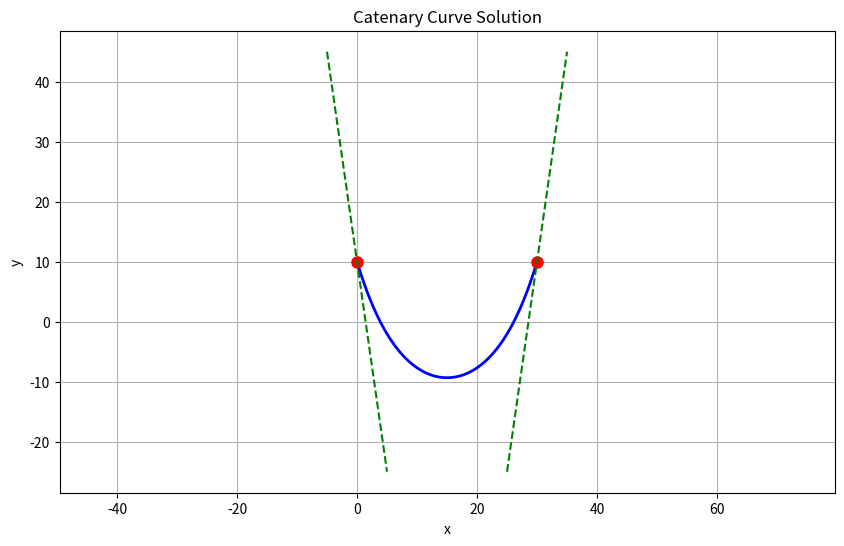

This figure's Python source:
import numpy as np
from scipy.optimize import minimize
from scipy.integrate import quad

def catenary_curve(x, a, x0, y0):
    """Catenary curve equation: y = a * cosh((x - x0)/a) + y0"""
    return a * np.cosh((x - x0) / a) + y0

def catenary_derivative(x, a, x0, y0):
    """Derivative of catenary curve (slope at point x)"""
    return np.sinh((x - x0) / a)

def arc_length(x1, x2, a, x0, y0):
    """Calculate the arc length of catenary between x1 and x2"""
    def integrand(x):
        return np.sqrt(1 + np.sinh((x - x0) / a)**2)
    
    return a * quad(integrand, x1, x2)[0]

def objective_function(params, x1, y1, x2, y2, slope1, slope2, target_length):
    """
    Objective function to minimize.
    params = [a, x0, y0]
    """
    a, x0, y0 = params
    
    # Check if parameters are in valid range
    if a <= 0:
        return 1e10  # Large penalty for invalid a
    
    # Calculate predicted y values and slopes at endpoints
    y1_pred = catenary_curve(x1, a, x0, y0)
    y2_pred = catenary_curve(x2, a, x0, y0)
    slope1_pred = catenary_derivative(x1, a, x0, y0)
    slope2_pred = catenary_derivative(x2, a, x0, y0)
    
    # Calculate length
    length_pred = arc_length(x1, x2, a, x0, y0)
    
    # Penalties for deviations from constraints
    y1_penalty = (y1_pred - y1)**2
    y2_penalty = (y2_pred - y2)**2
    slope1_penalty = (slope1_pred - slope1)**2
    slope2_penalty = (slope2_pred - slope2)**2
    length_penalty = (length_pred - target_length)**2
    
    return y1_penalty + y2_penalty + slope1_penalty + slope2_penalty + length_penalty

def solve_catenary(x1, y1, x2, y2, slope1, slope2, target_length, initial_guess=None):
    """
    Solve for catenary parameters given endpoints, slopes, and target length
    
    Parameters:
    - x1, y1: coordinates of first endpoint
    - x2, y2: coordinates of second endpoint
    - slope1: slope at first endpoint
    - slope2: slope at second endpoint
    - target_length: desired arc length
    - initial_guess: initial values for [a, x0, y0]
    
    Returns:
    - a, x0, y0: parameters of the catenary
    """
    if initial_guess is None:
        # Estimate initial parameter values
        dx = x2 - x1
        dy = y2 - y1
        direct_distance = np.sqrt(dx**2 + dy**2)
        
        # Initial guess for parameter a (based on sag estimate)
        a_guess = max(1.0, direct_distance / 5)
        
        # Midpoint as initial guess for x0
        x0_guess = (x1 + x2) / 2
        
        # Estimate y0 based on midpoint
        y0_guess = min(y1, y2) - a_guess
        
        initial_guess = [a_guess, x0_guess, y0_guess]
    
    # Perform optimization to find parameters
    result = minimize(
        objective_function,
        initial_guess,
        args=(x1, y1, x2, y2, slope1, slope2, target_length),
        method='Nelder-Mead',
        options={'maxiter': 10000}
    )
    
    return result.x

def plot_catenary(a, x0, y0, x1, x2, num_points=100):
    """Generate points along the catenary for plotting"""
    x = np.linspace(x1, x2, num_points)
    y = catenary_curve(x, a, x0, y0)
    return x, y

# Example usage:
if __name__ == "__main__":
    # Define constraints
    x1, y1 = 0, 10       # First endpoint
    x2, y2 = 30, 10      # Second endpoint
    slope1 = -7        # Slope at first endpoint (negative means sloping down to the right)
    slope2 = 7         # Slope at second endpoint (positive means sloping up to the right)
    target_length = 35   # Desired arc length
    
    # Solve for catenary parameters
    a, x0, y0 = solve_catenary(x1, y1, x2, y2, slope1, slope2, target_length)
    
    print(f"Catenary parameters: a={a:.4f}, x0={x0:.4f}, y0={y0:.4f}")
    
    # Generate points for plotting
    x, y = plot_catenary(a, x0, y0, x1, x2)
    
    # Verify the solution
    computed_length = arc_length(x1, x2, a, x0, y0)
    print(f"Target length: {target_length}")
    print(f"Computed length: {computed_length:.4f}")
    
    # To plot (requires matplotlib)
    import matplotlib.pyplot as plt
    plt.figure(figsize=(10, 6))
    plt.plot(x, y, 'b-', linewidth=2)
    plt.plot([x1, x2], [y1, y2], 'ro', markersize=8)
    
    # Plot tangent lines at endpoints to visualize slopes
    def plot_tangent(x, y, slope, length=5):
        plt.plot([x-length, x+length], [y-slope*length, y+slope*length], 'g--')
    
    plot_tangent(x1, y1, slope1)
    plot_tangent(x2, y2, slope2)
    
    plt.grid(True)
    plt.axis('equal')
    plt.title('Catenary Curve Solution')
    plt.xlabel('x')
    plt.ylabel('y')
    plt.savefig('catenary_curve.png')
